Image classification data set "DATASETS_ORGANIZED" (louieesss/Capstone on GitHub). Class labels (3): not pollinated, pollinated, pollinating.

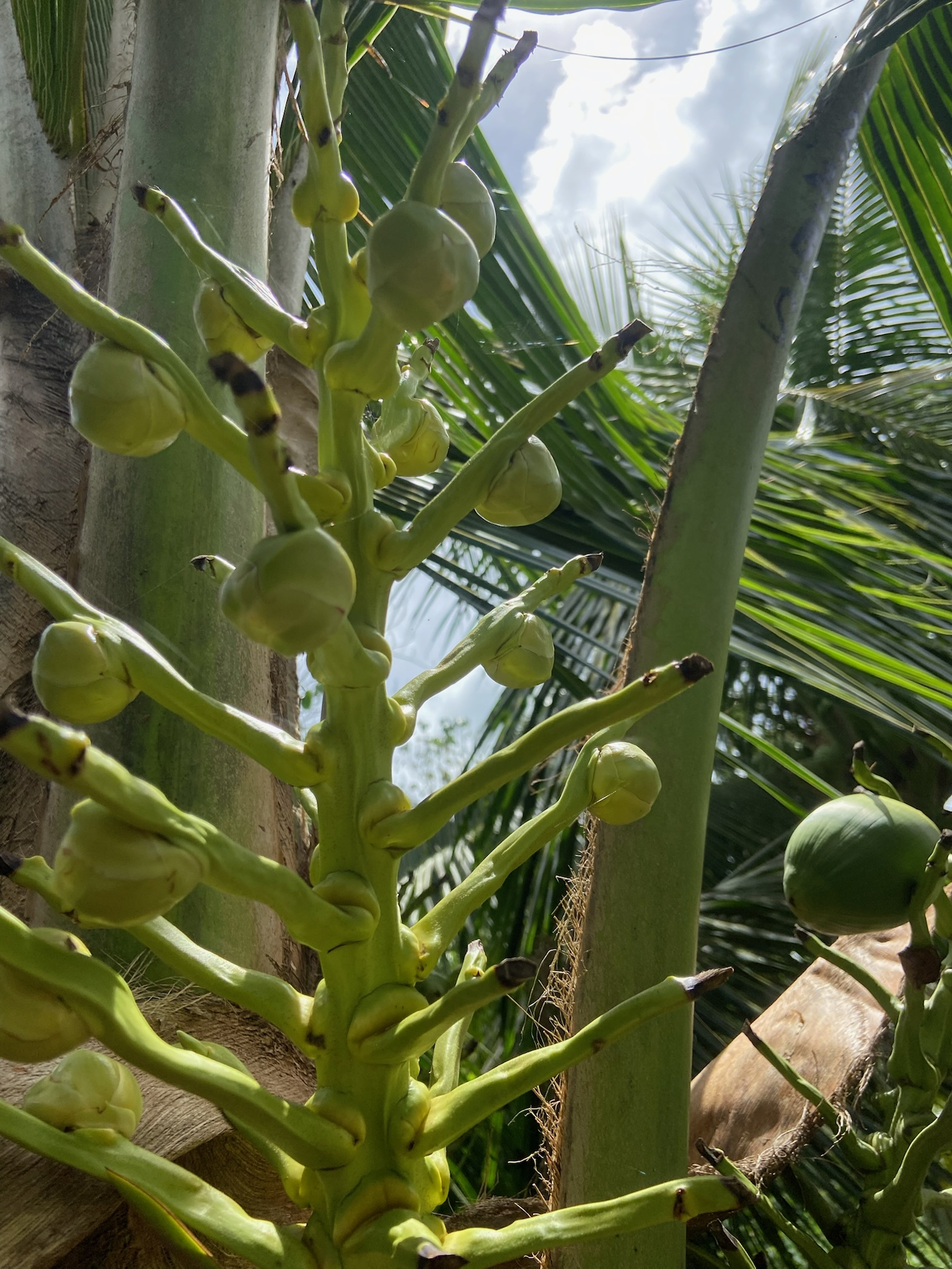
Label: not pollinated

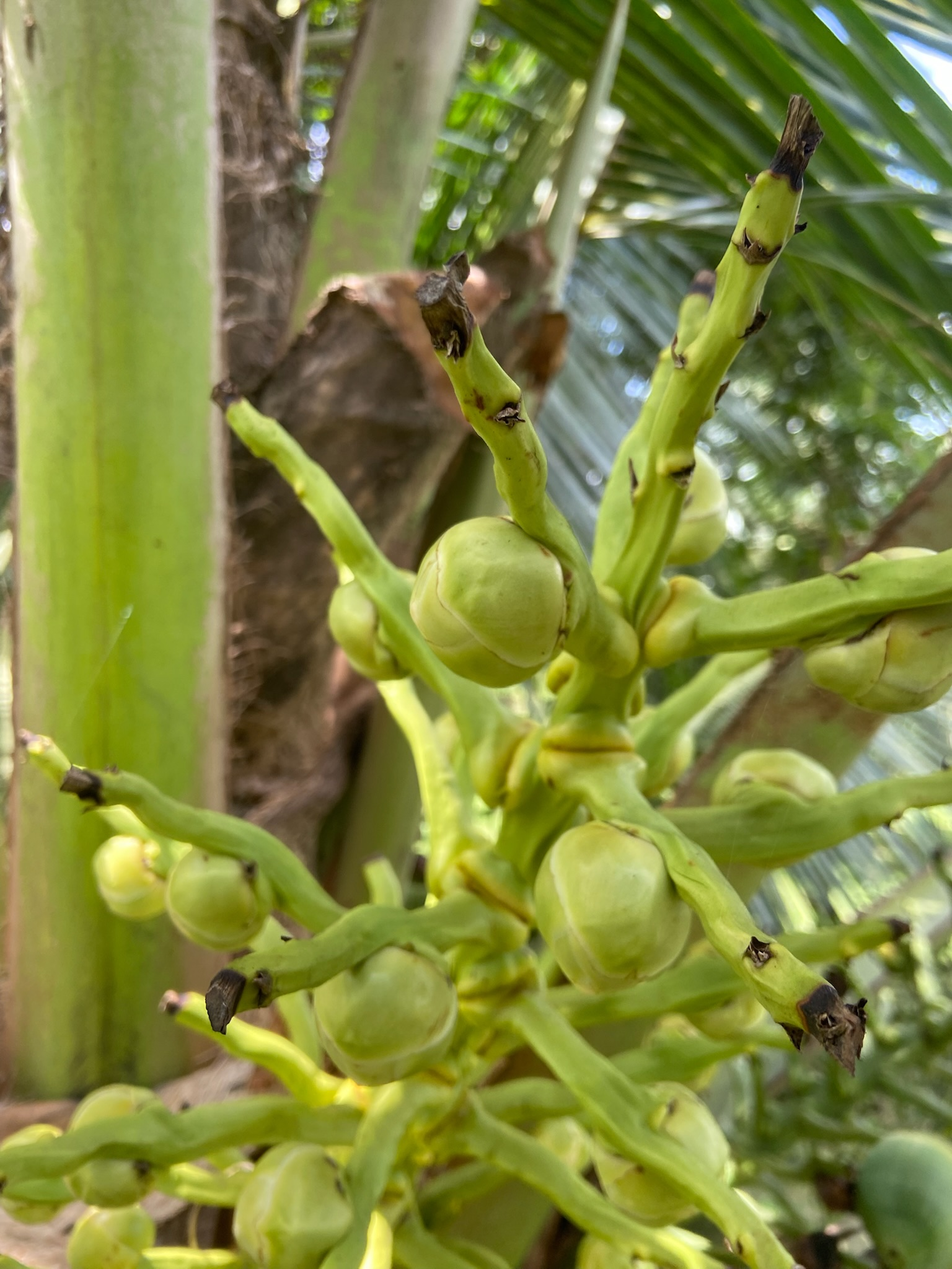
Label: pollinating

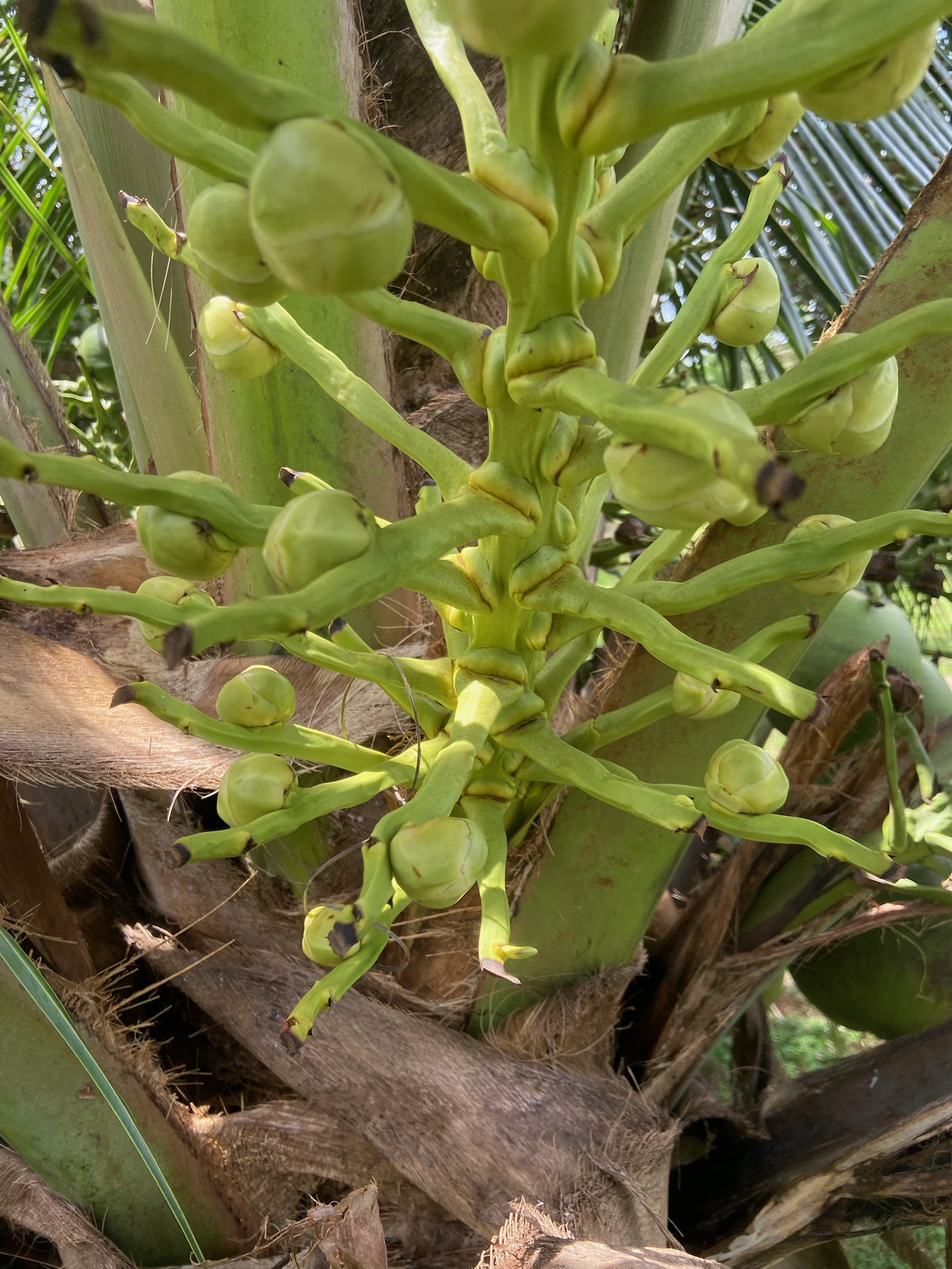
Label: not pollinated

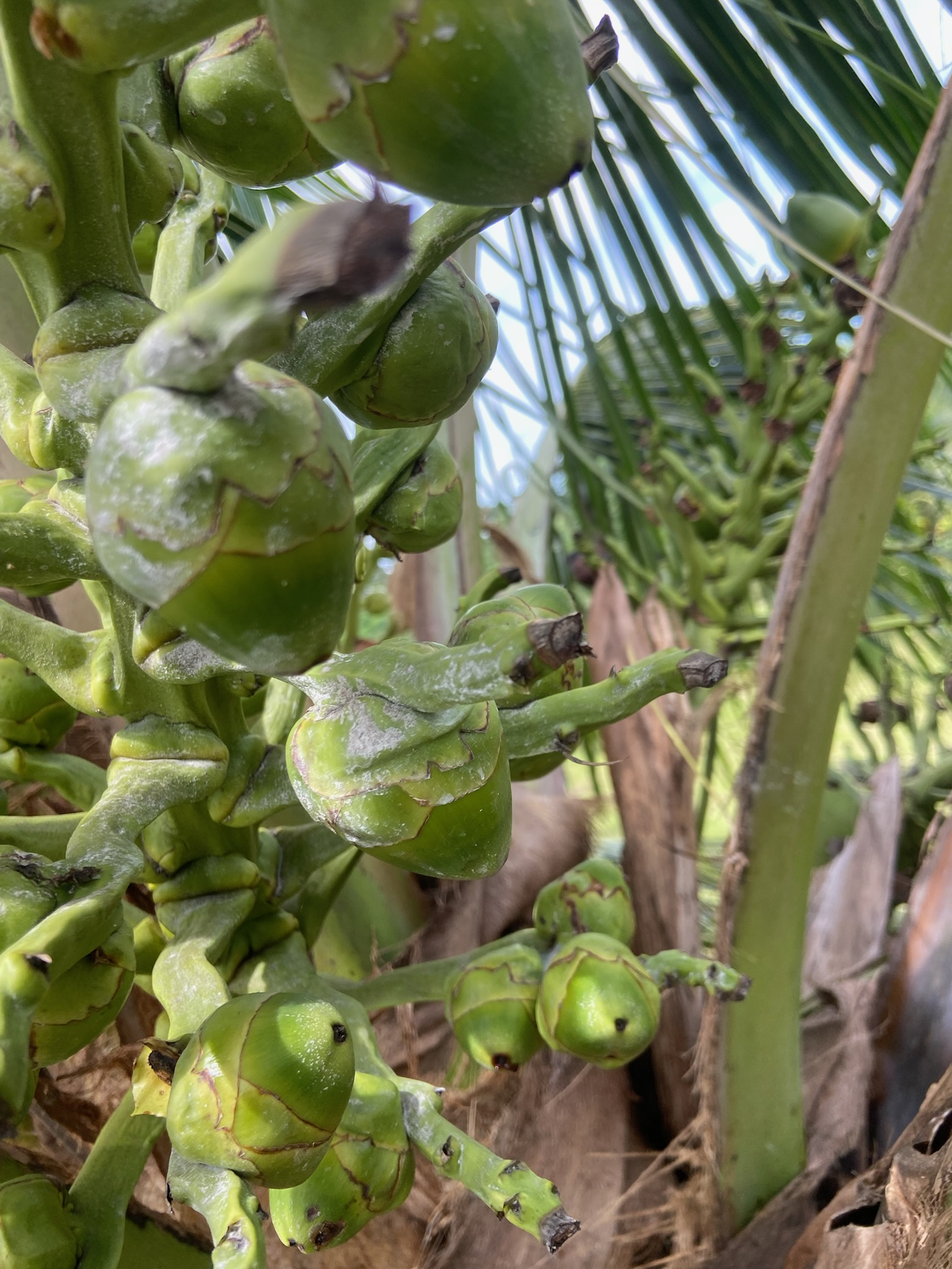
Label: pollinated

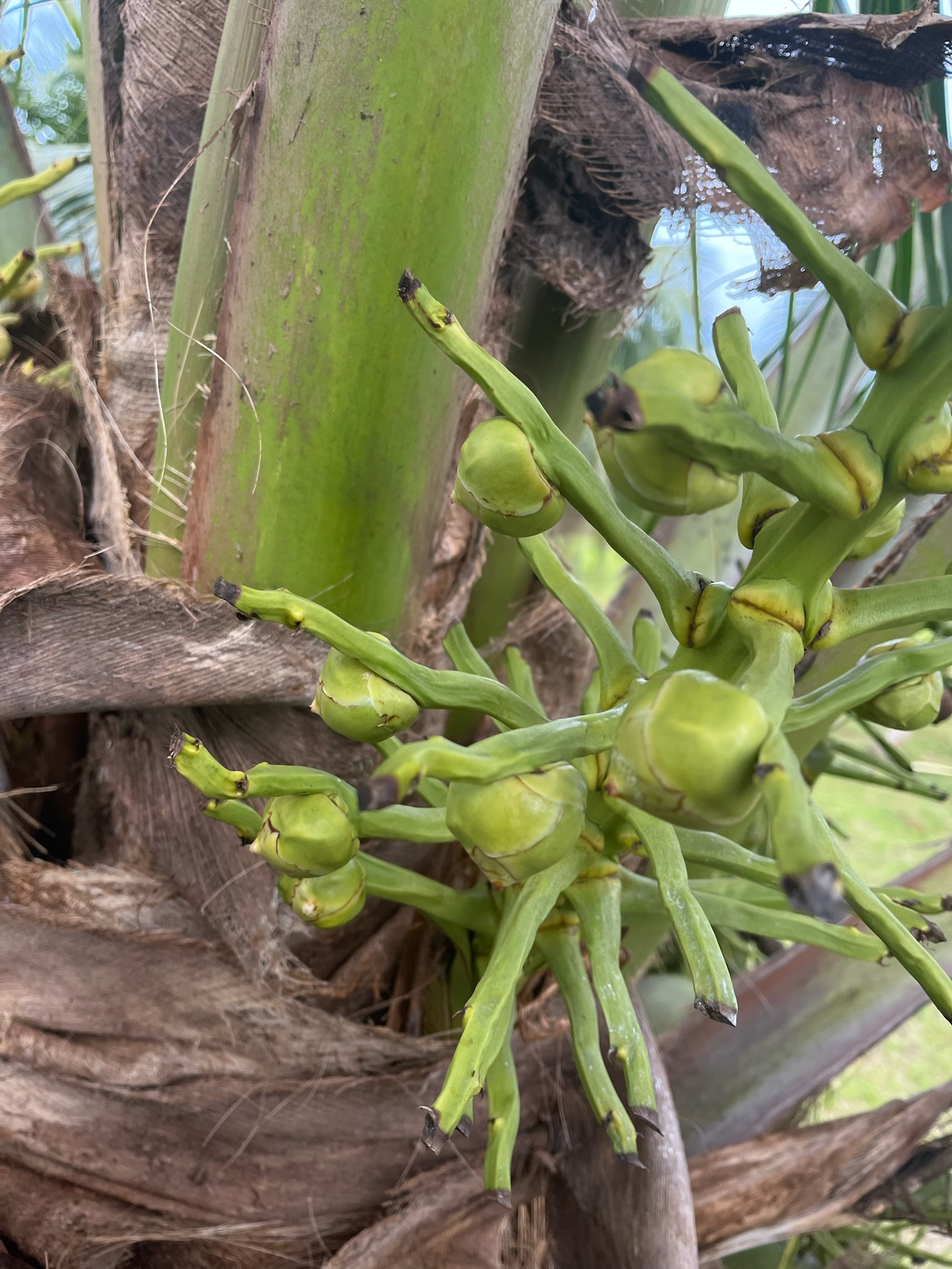
Label: pollinating

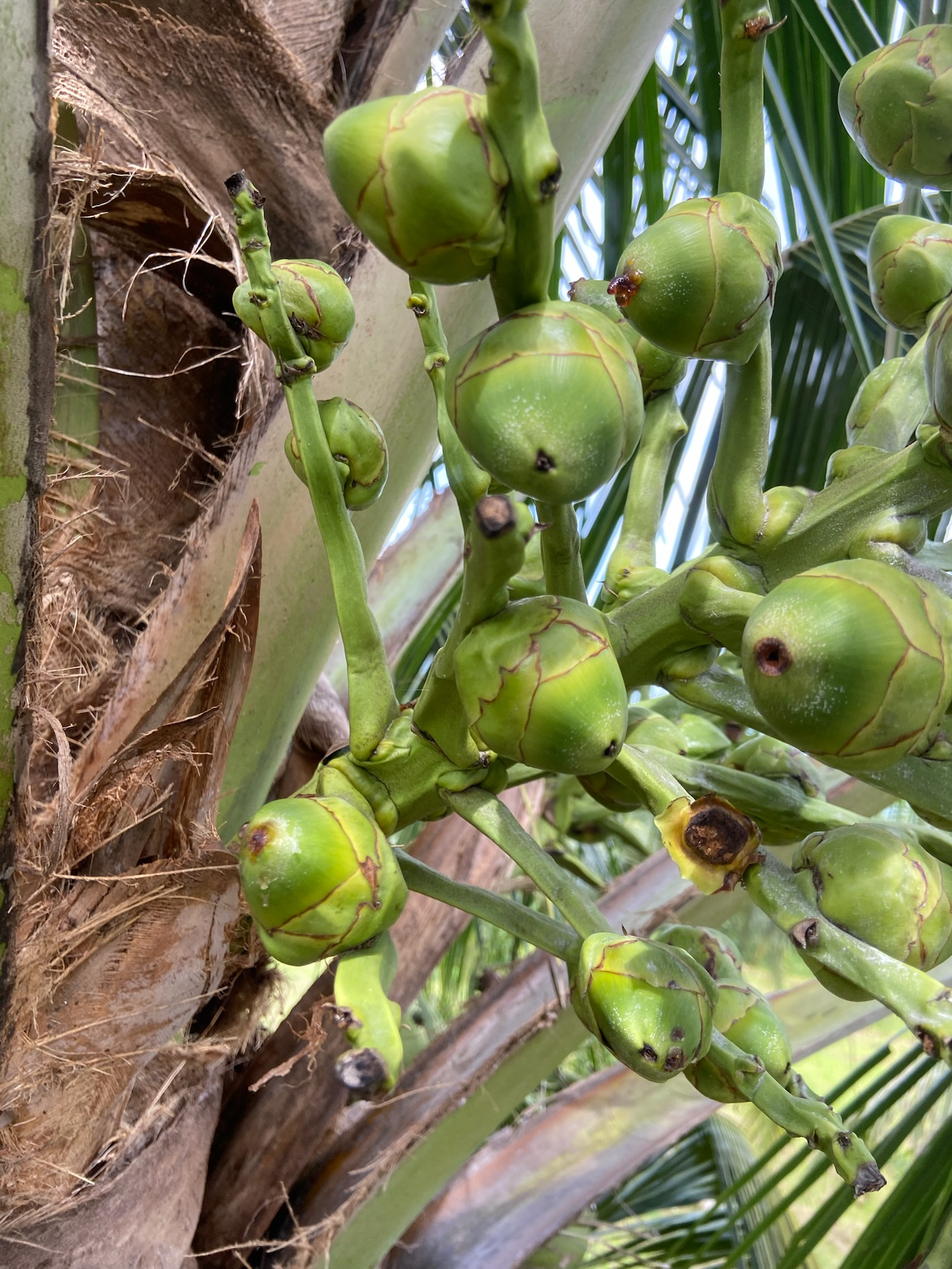
Label: pollinated
